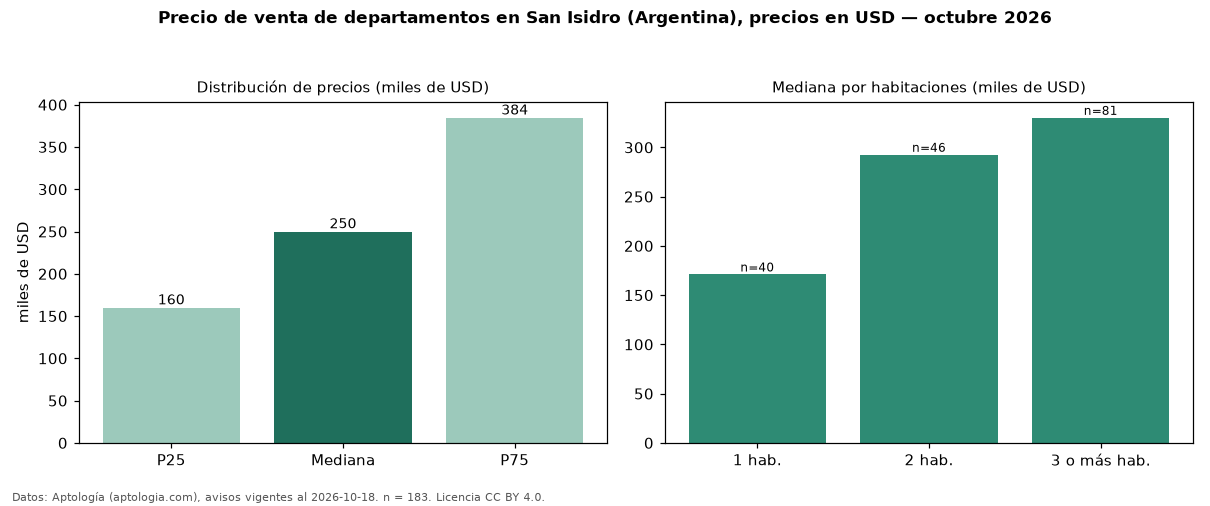

The file beside this chart, header and first rows:
seccion, metrica, valor, moneda, n
precio, p25, 160000, USD, 183
precio, mediana, 250000, USD, 183
precio, p75, 384500, USD, 183
precio, minimo, 69500, USD, 183
precio, maximo, 950000, USD, 183
m2, mediana_precio_m2, 3032, USD, 181
m2, area_mediana_m2, 88.0, m2, 181
banos, mediana_banos, 2.0, , 
habitaciones, 1, 171000, USD, 40
habitaciones, 2, 292500, USD, 46
habitaciones, 3+, 330000, USD, 81
fuente, fecha_datos, 2026-10-18, , 
fuente, atribucion, https://www.aptologia.com/ar/venta/san-i…, , 
fuente, licencia, CC BY 4.0, , 
